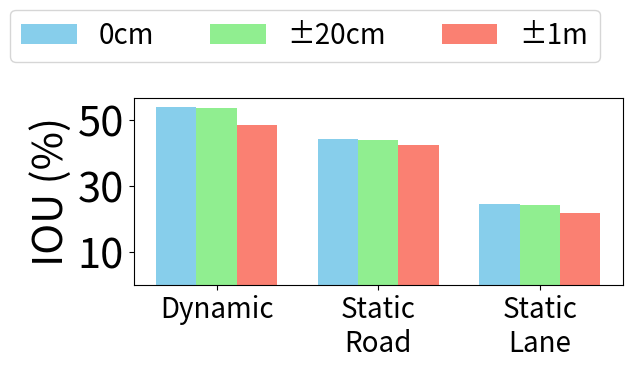

Generate this figure with matplotlib:
import matplotlib.pyplot as plt
import numpy as np

# Data for the bar chart
categories = ['Dynamic', 'Static\nRoad', 'Static\nLane']
error_0cm = [54.03, 44.38, 24.45]  # IOU values for 0cm
error_20cm = [53.69, 44.16, 24.19]  # IOU values for 20cm
error_1m = [48.54, 42.66, 21.85]    # IOU values for 1m

# Set the width of the bars
bar_width = 0.25

# Set position of bar on X axis
r1 = np.arange(len(categories))
r2 = [x + bar_width for x in r1]
r3 = [x + bar_width for x in r2]

# Create the bar chart
plt.bar(r1, error_0cm, color='skyblue', width=bar_width, label='0cm')
plt.bar(r2, error_20cm, color='lightgreen', width=bar_width, label='±20cm')
plt.bar(r3, error_1m, color='salmon', width=bar_width, label='±1m')

# Add labels and title with font size 30
# plt.xlabel('Category', fontsize=30)
plt.ylabel('IOU (%)', fontsize=30)
# plt.title('IOU vs Category by Localization Error', fontsize=30)

# Set tick labels font size to 30
plt.xticks([r + bar_width for r in range(len(categories))], categories, fontsize=20, rotation=0)
plt.yticks([10, 30, 50], fontsize=30)

# Add legend at the top center with font size 30
plt.legend(loc='upper center', bbox_to_anchor=(0.35, 1.55), ncol=3, fontsize=20)


# Adjust layout to prevent label clipping
plt.tight_layout()

# Save the plot
plt.savefig('localization_error_plot.png')

# Display the plot
plt.show()
